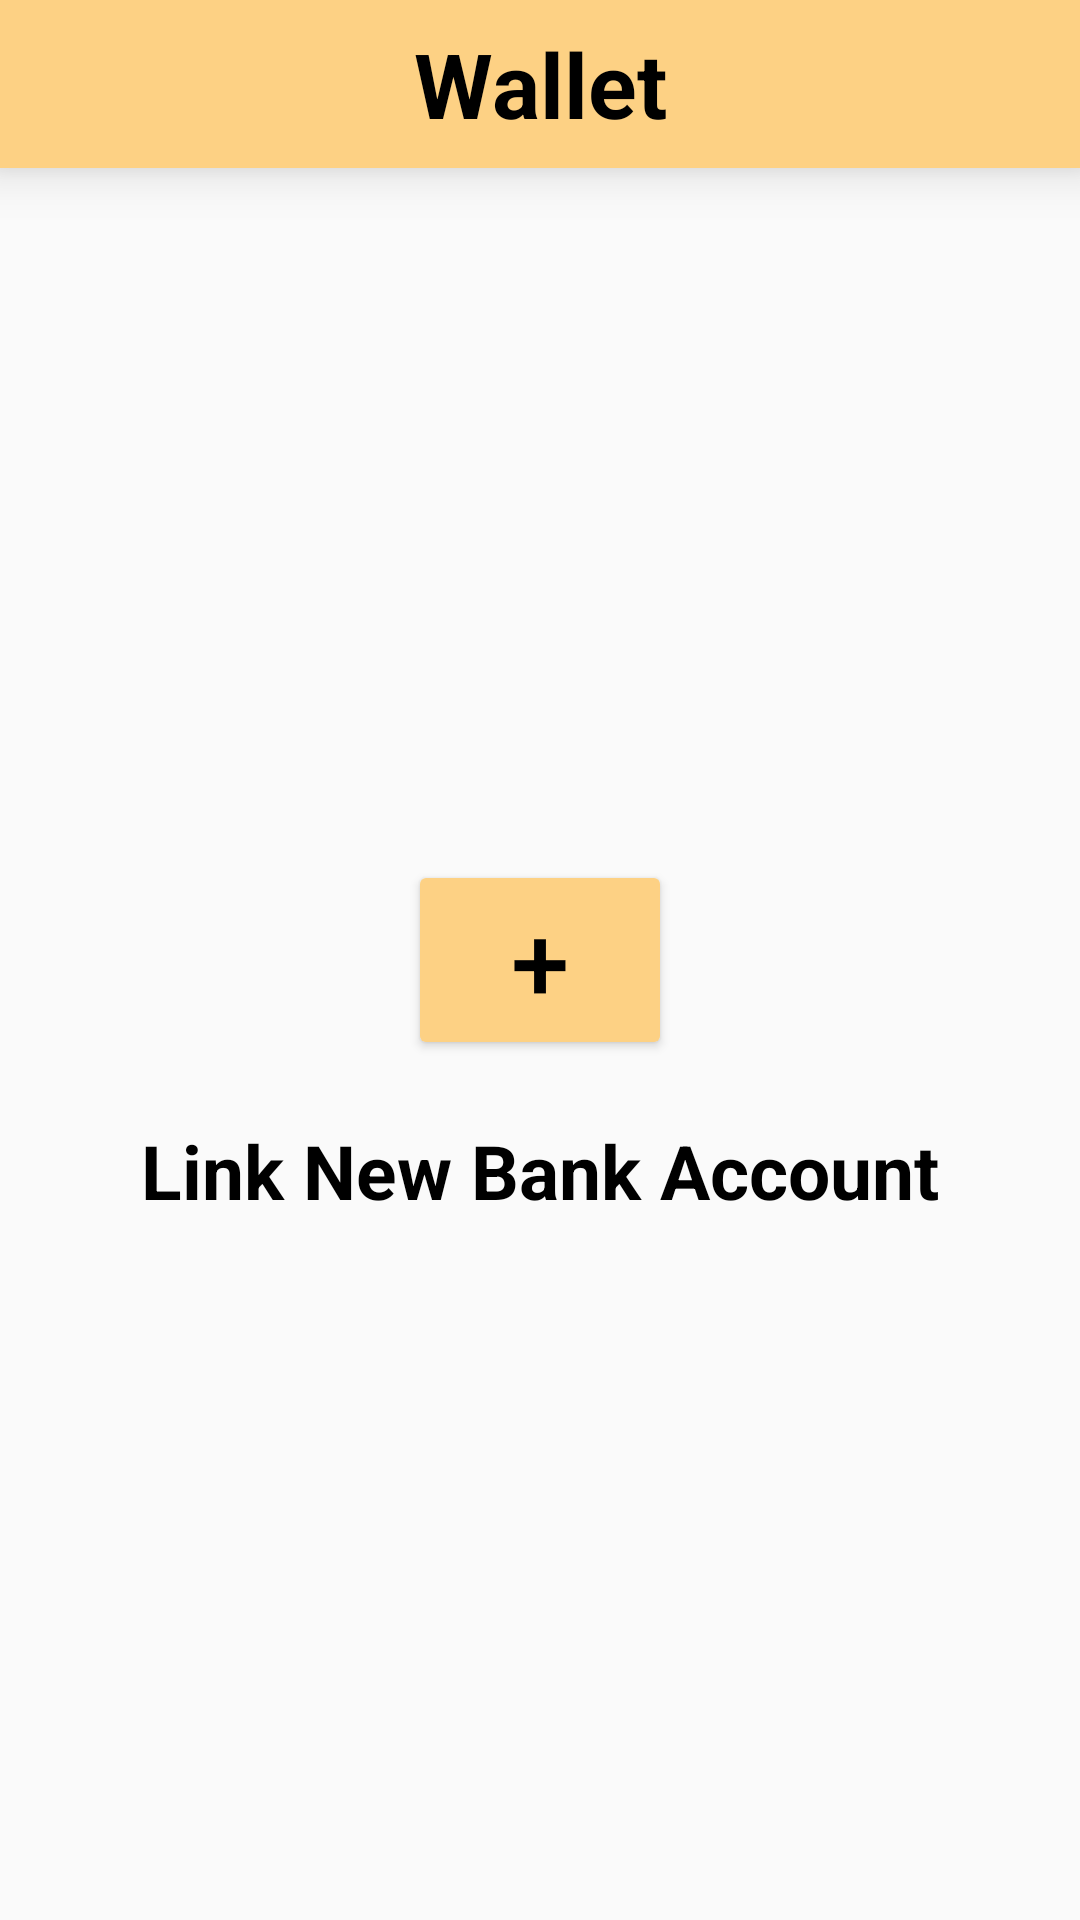

Layout XML and referenced resources for this Android screen:
<!-- AndroidManifest.xml: application theme Theme.MyApplication -->
<!-- res/layout/fragment_wallet.xml -->
<?xml version="1.0" encoding="utf-8"?>
    <RelativeLayout xmlns:android="http://schemas.android.com/apk/res/android"
        xmlns:app="http://schemas.android.com/apk/res-auto"
        xmlns:tools="http://schemas.android.com/tools"
        android:layout_width="match_parent"
        android:layout_height="match_parent"
        tools:context=".ui.wallet.WalletFragment"
    >
    <androidx.appcompat.widget.Toolbar
        android:layout_width="match_parent"
        android:layout_height="wrap_content"
        android:background="@color/bright_pink"
        android:minHeight="?actionBarSize"
        android:elevation="10dp"
        android:theme="?actionBarTheme">

        <TextView
            android:layout_width="wrap_content"
            android:layout_height="wrap_content"
            android:layout_gravity="center"
            android:text="Wallet"
            android:textColor="@color/black"
            android:textSize="30sp"
            android:textStyle="bold" />

    </androidx.appcompat.widget.Toolbar>

        <ImageView
                android:id="@+id/backToBankAccount"
                android:layout_width="wrap_content"
                android:layout_height="wrap_content"
                android:layout_alignParentTop="true"
                android:layout_marginLeft="0dp"
                />

        <TextView
            android:id="@+id/showBankAccout"
            android:layout_width="wrap_content"
            android:layout_height="wrap_content"
            android:layout_alignBottom="@+id/backToBankAccount"
            android:layout_centerHorizontal="true"
            android:text="@string/bank"
            android:textColor="@color/black"
            android:textSize="25sp"
            android:textStyle="bold" />

    <Button
        android:id="@+id/clickAddBankAcount"
        android:layout_width="wrap_content"
        android:layout_height="wrap_content"
        android:layout_centerInParent="true"
        android:layout_marginBottom="20dp"

        android:text="@string/add"
        android:backgroundTint="@color/bright_pink"
        android:textColor="@color/black"
        app:cornerRadius="20dp"
        android:textSize="35sp" />

        <TextView
                android:id="@+id/addText"
                android:layout_width="wrap_content"
                android:layout_height="wrap_content"
                android:text="@string/addBankAcount"
                android:textSize="25sp"
                android:textColor="@color/black"
                android:textStyle="bold"
                android:layout_below="@+id/clickAddBankAcount"
                android:layout_centerInParent="true"
                />

    </RelativeLayout>
<!-- resources referenced by this layout -->
<resources>
  <color name="black">#FF000000</color>
  <color name="bright_pink">#FDD184</color>
  <string name="add">+</string>
  <string name="addBankAcount">Link New Bank Account</string>
  <string name="bank"> Bank Account</string>
  <style name="Theme.MyApplication" parent="Theme.MaterialComponents.Light.NoActionBar.Bridge">
  
           
  
  
  
      </style>
</resources>
